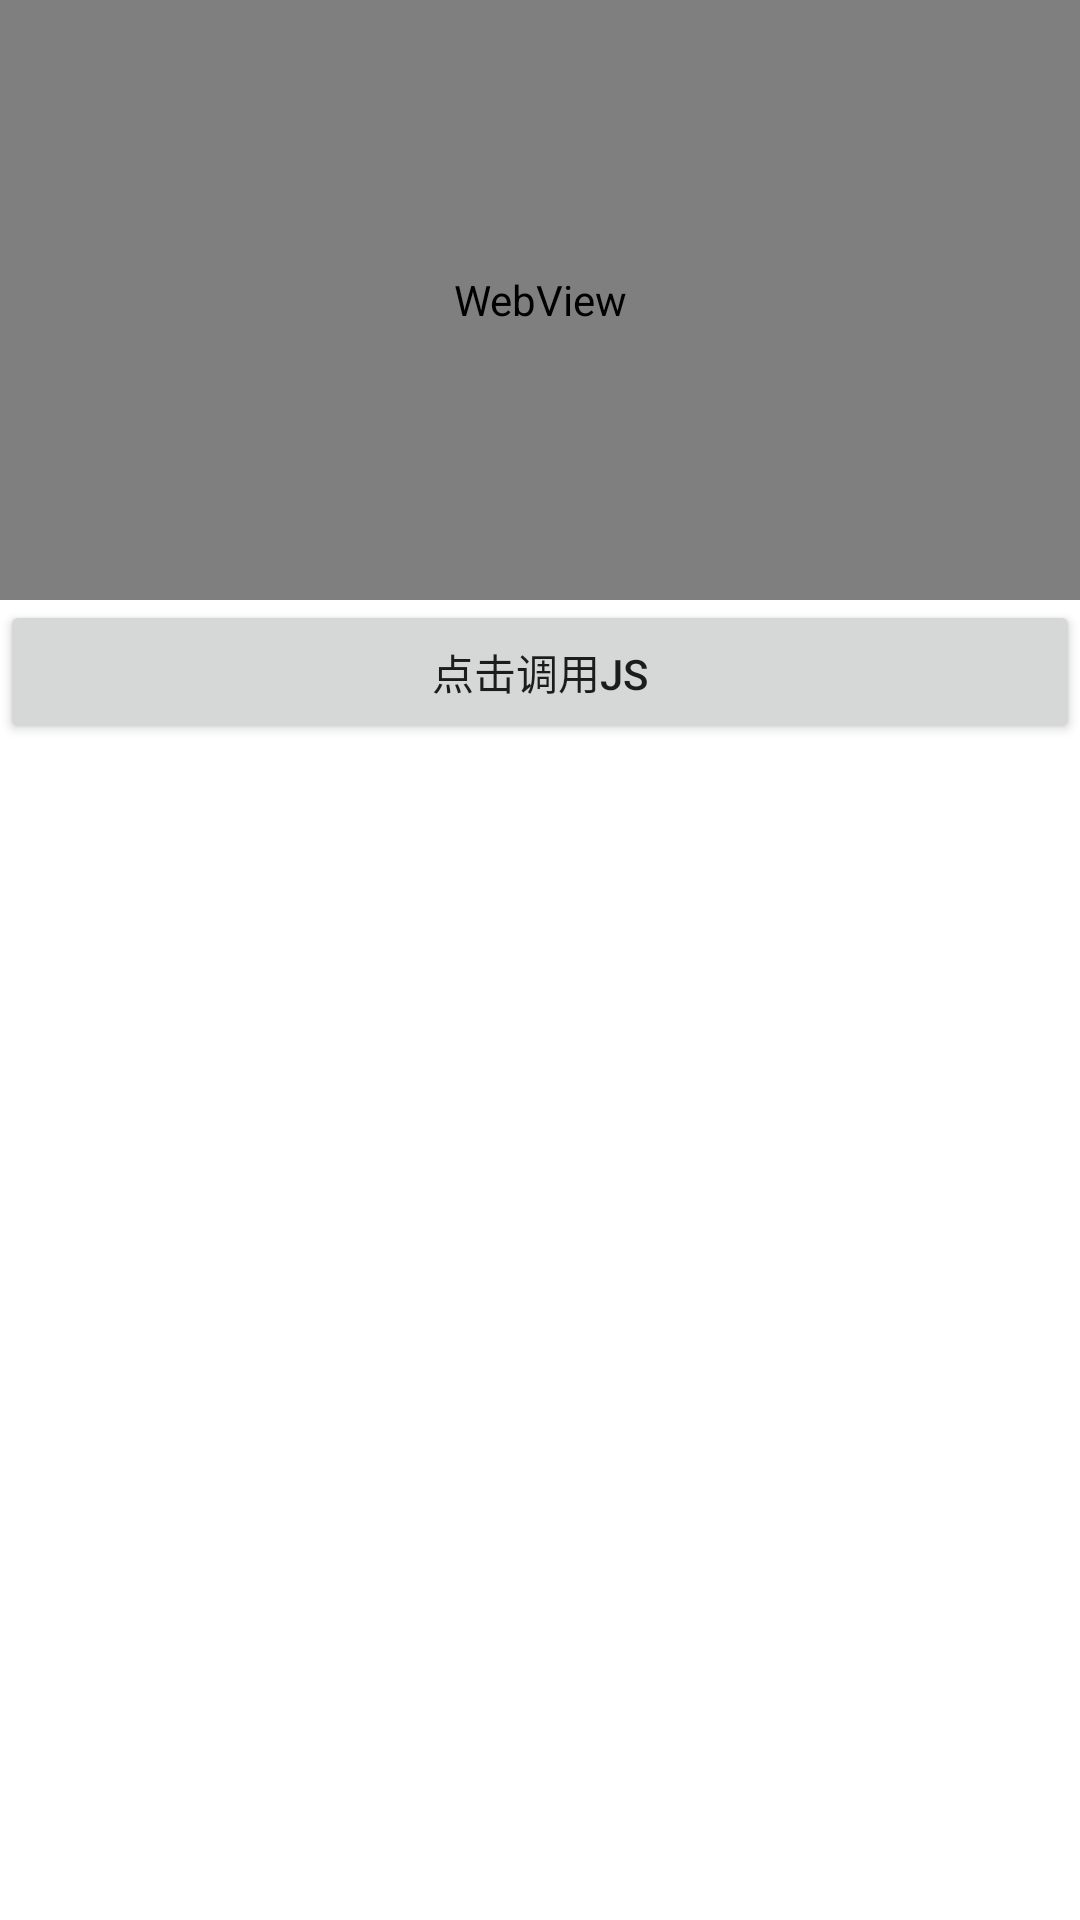

Android layout source for this screen:
<!-- AndroidManifest.xml: fallback theme Theme.MaterialComponents.DayNight.NoActionBar -->
<!-- res/layout/activity_native_to_js_bridge.xml -->
<?xml version="1.0" encoding="utf-8"?>
<LinearLayout
    xmlns:android="http://schemas.android.com/apk/res/android"
    xmlns:app="http://schemas.android.com/apk/res-auto"
    xmlns:tools="http://schemas.android.com/tools"
    android:layout_width="match_parent"
    android:layout_height="match_parent"
    android:orientation="vertical"
    tools:context=".NativeToJsBridgeActivity">

    <WebView
        android:id="@+id/webView"
        android:layout_width="match_parent"
        android:layout_height="200dp"/>

    <Button
        android:id="@+id/btn"
        android:layout_width="match_parent"
        android:layout_height="wrap_content"
        android:text="点击调用JS"/>

</LinearLayout>
<!-- resources referenced by this layout -->
<resources>

</resources>
